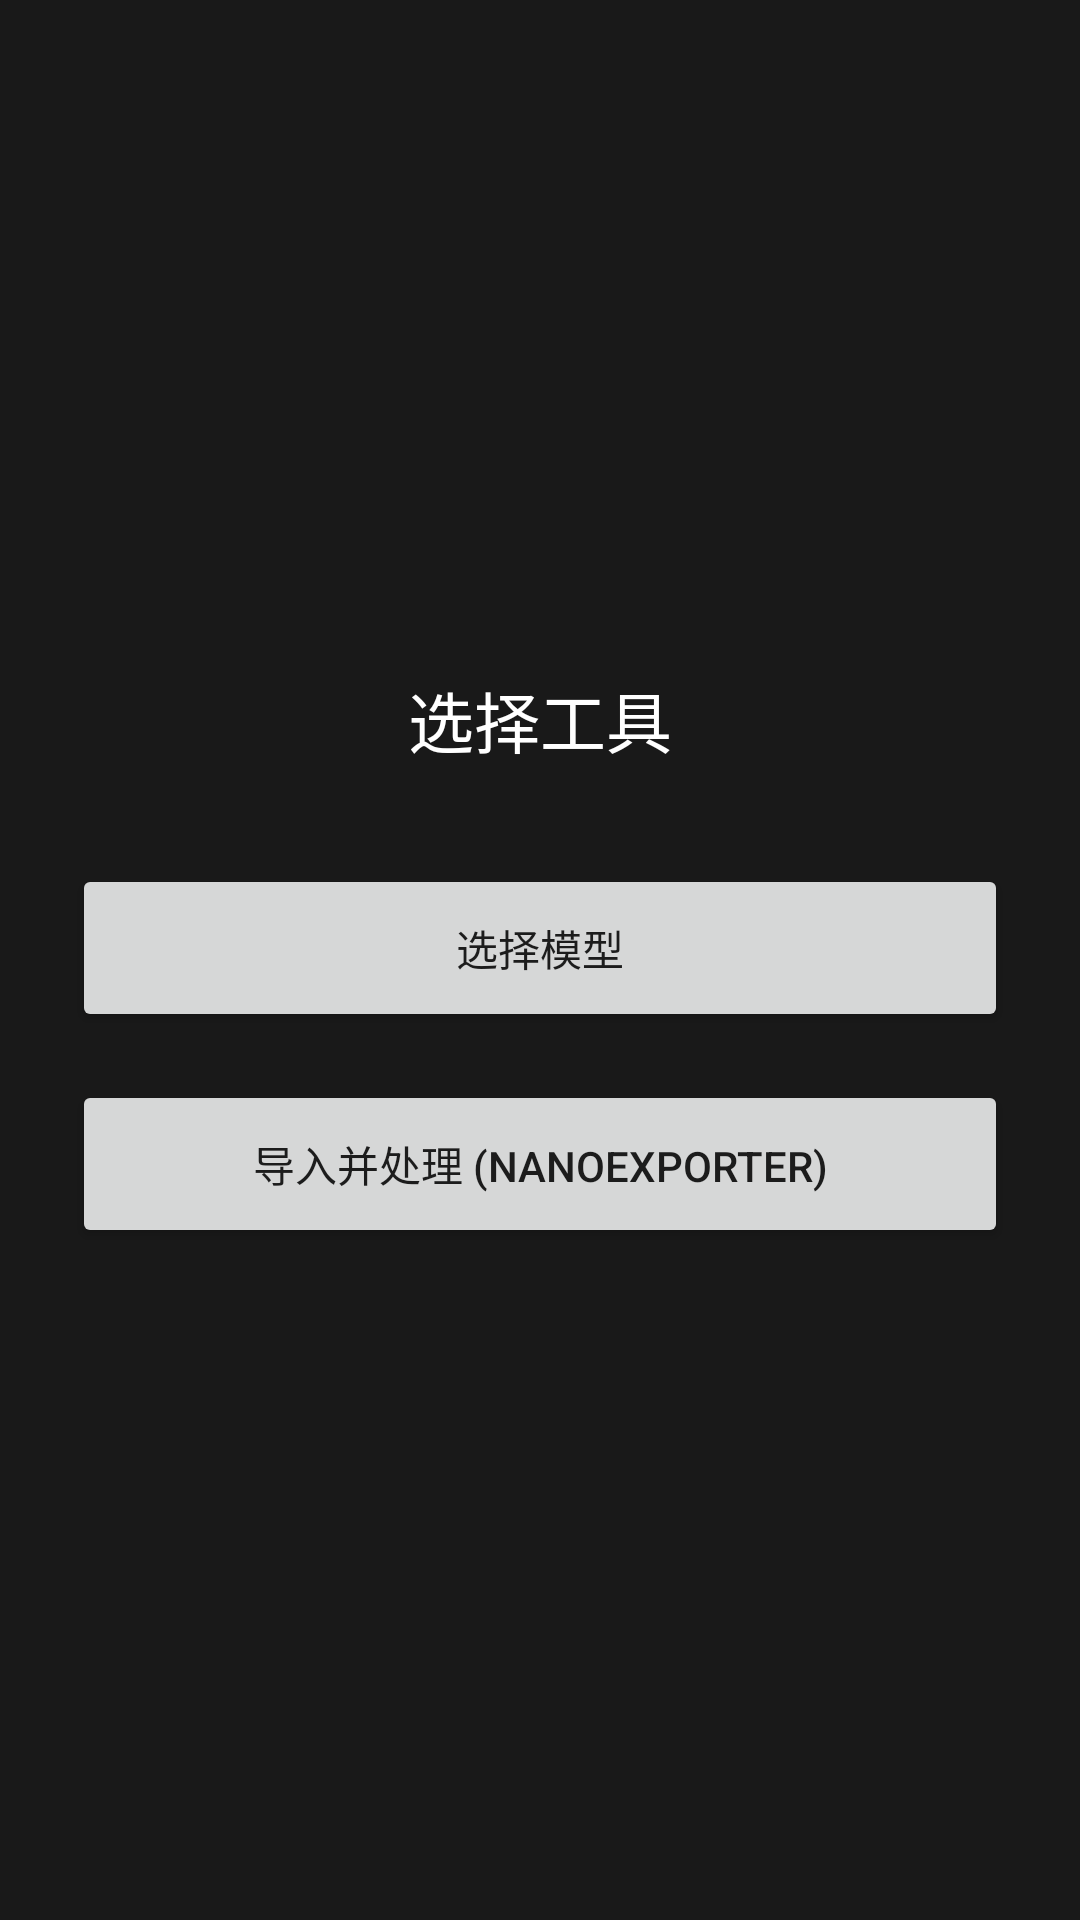

The Android layout XML behind this screen, and the referenced resources:
<!-- AndroidManifest.xml: application theme Theme.NanoAndroid -->
<!-- res/layout/activity_tool_select.xml -->
<?xml version="1.0" encoding="utf-8"?>
<LinearLayout xmlns:android="http://schemas.android.com/apk/res/android"
    android:layout_width="match_parent"
    android:layout_height="match_parent"
    android:background="@color/overlay_bg"
    android:gravity="center"
    android:orientation="vertical"
    android:padding="24dp">

    <TextView
        android:layout_width="wrap_content"
        android:layout_height="wrap_content"
        android:layout_marginBottom="32dp"
        android:text="选择工具"
        android:textColor="@color/overlay_text"
        android:textSize="22sp" />

    <Button
        android:id="@+id/btn_select_model"
        android:layout_width="match_parent"
        android:layout_height="wrap_content"
        android:layout_marginBottom="16dp"
        android:minHeight="56dp"
        android:text="选择模型" />

    <Button
        android:id="@+id/btn_import_export"
        android:layout_width="match_parent"
        android:layout_height="wrap_content"
        android:minHeight="56dp"
        android:text="导入并处理 (NanoExporter)" />
</LinearLayout>
<!-- resources referenced by this layout -->
<resources>
  <color name="overlay_bg">#E6000000</color>
  <color name="overlay_text">#FFFFFFFF</color>
  <style name="Theme.NanoAndroid" parent="Theme.MaterialComponents.DayNight.DarkActionBar">
          
          <item name="colorPrimary">@color/purple_500</item>
          <item name="colorPrimaryVariant">@color/purple_700</item>
          <item name="colorOnPrimary">@color/white</item>
          
          <item name="colorSecondary">@color/teal_200</item>
          <item name="colorSecondaryVariant">@color/teal_700</item>
          <item name="colorOnSecondary">@color/black</item>
          
          <item name="android:statusBarColor">?attr/colorPrimaryVariant</item>
          
      </style>
  <color name="purple_500">#FF6200EE</color>
  <color name="purple_700">#FF3700B3</color>
  <color name="white">#FFFFFFFF</color>
  <color name="teal_200">#FF03DAC5</color>
  <color name="teal_700">#FF018786</color>
  <color name="black">#FF000000</color>
</resources>
